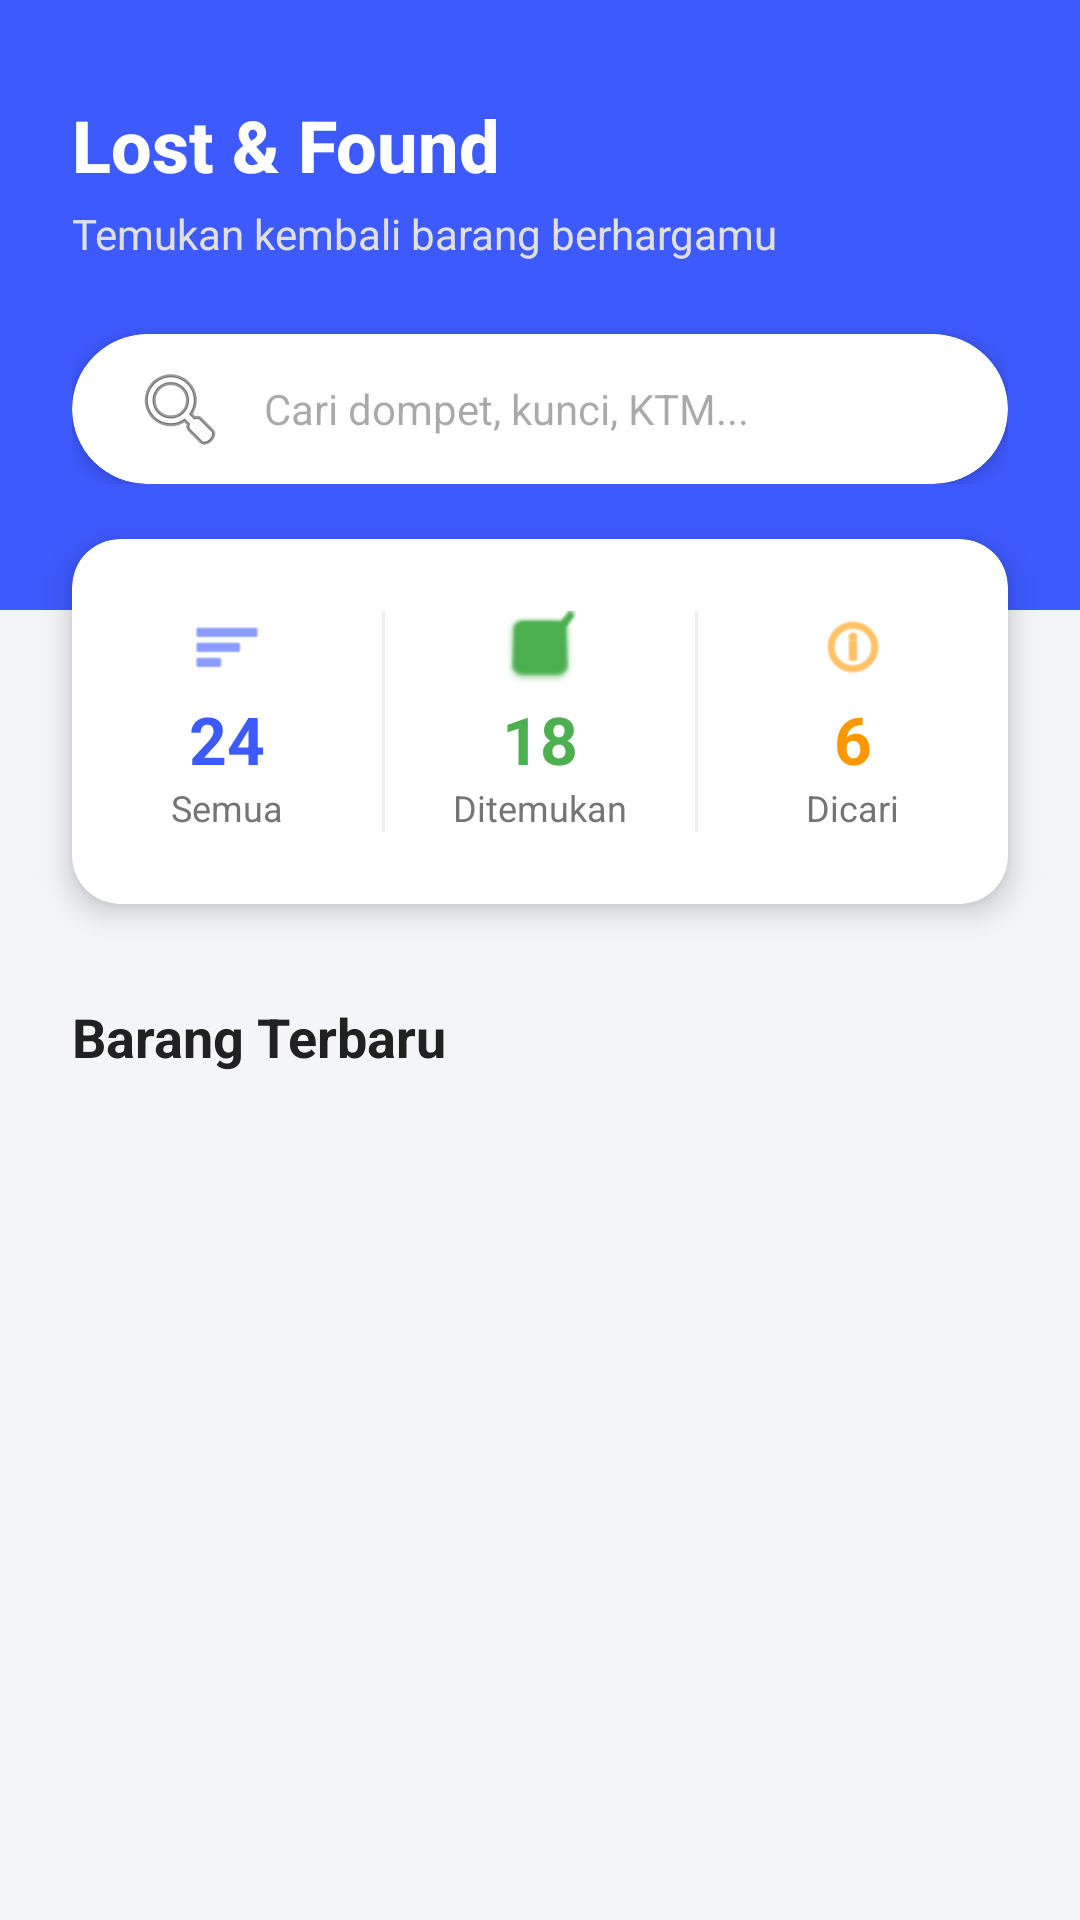

Reconstruct the res/layout file that produces this screen, plus the resources it refers to.
<!-- AndroidManifest.xml: application theme Theme.LostAndFoundKampus -->
<!-- res/layout/fragment_home.xml -->
<?xml version="1.0" encoding="utf-8"?>
<androidx.core.widget.NestedScrollView xmlns:android="http://schemas.android.com/apk/res/android"
    xmlns:app="http://schemas.android.com/apk/res-auto"
    xmlns:tools="http://schemas.android.com/tools"
    android:layout_width="match_parent"
    android:layout_height="match_parent"
    android:background="#F4F5F9">

    <LinearLayout
        android:layout_width="match_parent"
        android:layout_height="wrap_content"
        android:orientation="vertical">

        <androidx.constraintlayout.widget.ConstraintLayout
            android:layout_width="match_parent"
            android:layout_height="wrap_content"
            android:background="#3D5AFE"
            android:paddingHorizontal="24dp"
            android:paddingTop="32dp"
            android:paddingBottom="42dp">

            <TextView
                android:id="@+id/tv_title"
                android:layout_width="wrap_content"
                android:layout_height="wrap_content"
                android:text="Lost &amp; Found"
                android:textColor="@android:color/white"
                android:textSize="24sp"
                android:textStyle="bold"
                android:fontFamily="sans-serif-medium"
                app:layout_constraintStart_toStartOf="parent"
                app:layout_constraintTop_toTopOf="parent" />

            <TextView
                android:id="@+id/tv_subtitle"
                android:layout_width="wrap_content"
                android:layout_height="wrap_content"
                android:layout_marginTop="4dp"
                android:text="Temukan kembali barang berhargamu"
                android:textColor="#E0E0E0"
                android:textSize="14sp"
                app:layout_constraintStart_toStartOf="parent"
                app:layout_constraintTop_toBottomOf="@id/tv_title" />

            <androidx.cardview.widget.CardView
                android:layout_width="match_parent"
                android:layout_height="50dp"
                android:layout_marginTop="24dp"
                app:cardCornerRadius="25dp"
                app:cardElevation="4dp"
                app:layout_constraintTop_toBottomOf="@id/tv_subtitle"
                app:layout_constraintStart_toStartOf="parent"
                app:layout_constraintEnd_toEndOf="parent">

                <EditText
                    android:id="@+id/et_search"
                    android:inputType="text"
                    android:importantForAutofill="no"
                    android:layout_width="match_parent"
                    android:layout_height="match_parent"
                    android:background="@android:color/transparent"
                    android:drawableStart="@android:drawable/ic_menu_search"
                    android:drawablePadding="12dp"
                    android:hint="Cari dompet, kunci, KTM..."
                    android:textSize="14sp"
                    android:paddingHorizontal="20dp" />
            </androidx.cardview.widget.CardView>

        </androidx.constraintlayout.widget.ConstraintLayout>

        <androidx.cardview.widget.CardView
            android:layout_width="match_parent"
            android:layout_height="wrap_content"
            android:layout_marginHorizontal="24dp"
            android:layout_marginTop="-24dp"
            app:cardCornerRadius="16dp"
            app:cardElevation="6dp">

            <LinearLayout
                android:baselineAligned="false"
                android:layout_width="match_parent"
                android:layout_height="wrap_content"
                android:orientation="horizontal"
                android:paddingVertical="16dp"
                tools:ignore="UselessLeaf">

                <LinearLayout
                    android:id="@+id/btn_filter_total"
                    android:layout_width="0dp"
                    android:layout_height="wrap_content"
                    android:layout_weight="1"
                    android:gravity="center"
                    android:orientation="vertical"
                    android:clickable="true"
                    android:focusable="true"
                    android:background="?attr/selectableItemBackground"
                    android:padding="8dp">

                    <ImageView
                        android:layout_width="24dp"
                        android:layout_height="24dp"
                        android:src="@android:drawable/ic_menu_sort_by_size"
                        app:tint="#3D5AFE"
                        android:layout_marginBottom="4dp"/>

                    <TextView
                        android:id="@+id/tv_angka_total"
                        android:layout_width="wrap_content"
                        android:layout_height="wrap_content"
                        android:text="24"
                        android:textColor="#3D5AFE"
                        android:textSize="22sp"
                        android:textStyle="bold"/>

                    <TextView
                        android:layout_width="wrap_content"
                        android:layout_height="wrap_content"
                        android:text="Semua"
                        android:textColor="#757575"
                        android:textSize="12sp"/>
                </LinearLayout>

                <View
                    android:layout_width="1dp"
                    android:layout_height="match_parent"
                    android:background="#EEEEEE"
                    android:layout_marginVertical="8dp"/>

                <LinearLayout
                    android:id="@+id/btn_filter_berhasil"
                    android:layout_width="0dp"
                    android:layout_height="wrap_content"
                    android:layout_weight="1"
                    android:gravity="center"
                    android:orientation="vertical"
                    android:clickable="true"
                    android:focusable="true"
                    android:background="?attr/selectableItemBackground"
                    android:padding="8dp">

                    <ImageView
                        android:layout_width="24dp"
                        android:layout_height="24dp"
                        android:src="@android:drawable/checkbox_on_background"
                        app:tint="#4CAF50"
                        android:layout_marginBottom="4dp"/>

                    <TextView
                        android:id="@+id/tv_angka_berhasil"
                        android:layout_width="wrap_content"
                        android:layout_height="wrap_content"
                        android:text="18"
                        android:textColor="#4CAF50"
                        android:textSize="22sp"
                        android:textStyle="bold"/>

                    <TextView
                        android:layout_width="wrap_content"
                        android:layout_height="wrap_content"
                        android:text="Ditemukan"
                        android:textColor="#757575"
                        android:textSize="12sp"/>
                </LinearLayout>

                <View
                    android:layout_width="1dp"
                    android:layout_height="match_parent"
                    android:background="#EEEEEE"
                    android:layout_marginVertical="8dp"/>

                <LinearLayout
                    android:id="@+id/btn_filter_proses"
                    android:layout_width="0dp"
                    android:layout_height="wrap_content"
                    android:layout_weight="1"
                    android:gravity="center"
                    android:orientation="vertical"
                    android:clickable="true"
                    android:focusable="true"
                    android:background="?attr/selectableItemBackground"
                    android:padding="8dp">

                    <ImageView
                        android:layout_width="24dp"
                        android:layout_height="24dp"
                        android:src="@android:drawable/ic_menu_info_details"
                        app:tint="#FF9800"
                        android:layout_marginBottom="4dp"/>

                    <TextView
                        android:id="@+id/tv_angka_proses"
                        android:layout_width="wrap_content"
                        android:layout_height="wrap_content"
                        android:text="6"
                        android:textColor="#FF9800"
                        android:textSize="22sp"
                        android:textStyle="bold"/>

                    <TextView
                        android:layout_width="wrap_content"
                        android:layout_height="wrap_content"
                        android:text="Dicari"
                        android:textColor="#757575"
                        android:textSize="12sp"/>
                </LinearLayout>

            </LinearLayout>
        </androidx.cardview.widget.CardView>

        <LinearLayout
            android:layout_width="match_parent"
            android:layout_height="wrap_content"
            android:orientation="horizontal"
            android:paddingHorizontal="24dp"
            android:layout_marginTop="32dp"
            android:layout_marginBottom="12dp"
            android:gravity="center_vertical">

            <TextView
                android:layout_width="0dp"
                android:layout_height="wrap_content"
                android:layout_weight="1"
                android:text="Barang Terbaru"
                android:textColor="#212121"
                android:textSize="18sp"
                android:textStyle="bold" />
        </LinearLayout>

        <LinearLayout
            android:id="@+id/layout_kosong"
            android:layout_width="match_parent"
            android:layout_height="wrap_content"
            android:orientation="vertical"
            android:gravity="center"
            android:layout_marginTop="40dp"
            android:visibility="gone">

            <ImageView
                android:layout_width="80dp"
                android:layout_height="80dp"
                android:src="@android:drawable/ic_menu_search"
                app:tint="#BDBDBD" />

            <TextView
                android:layout_width="wrap_content"
                android:layout_height="wrap_content"
                android:layout_marginTop="16dp"
                android:text="Pencarian tidak ditemukan"
                android:textColor="#757575"
                android:textSize="16sp"
                android:textStyle="bold" />

            <TextView
                android:layout_width="wrap_content"
                android:layout_height="wrap_content"
                android:layout_marginTop="4dp"
                android:text="Coba gunakan kata kunci lain"
                android:textColor="#9E9E9E"
                android:textSize="14sp" />
        </LinearLayout>

        <androidx.recyclerview.widget.RecyclerView
            android:id="@+id/rv_barang"
            android:layout_width="match_parent"
            android:layout_height="wrap_content"
            android:paddingHorizontal="16dp"
            android:clipToPadding="false"
            android:nestedScrollingEnabled="false" />

    </LinearLayout>
</androidx.core.widget.NestedScrollView>
<!-- resources referenced by this layout -->
<resources>
  <style name="Theme.LostAndFoundKampus" parent="Base.Theme.LostAndFoundKampus" />
  <style name="Base.Theme.LostAndFoundKampus" parent="Theme.Material3.DayNight.NoActionBar">
          
          
      </style>
</resources>
